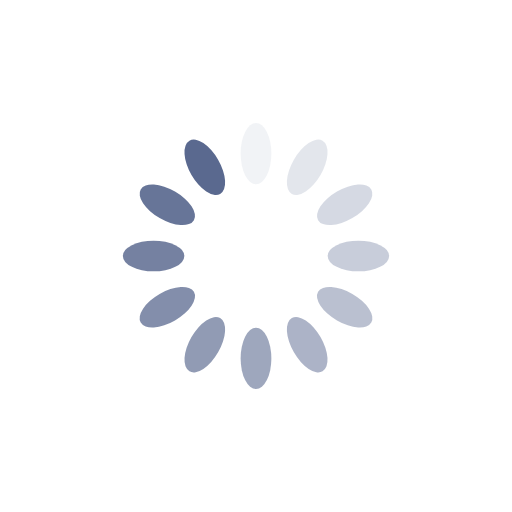
t = 0.00 s
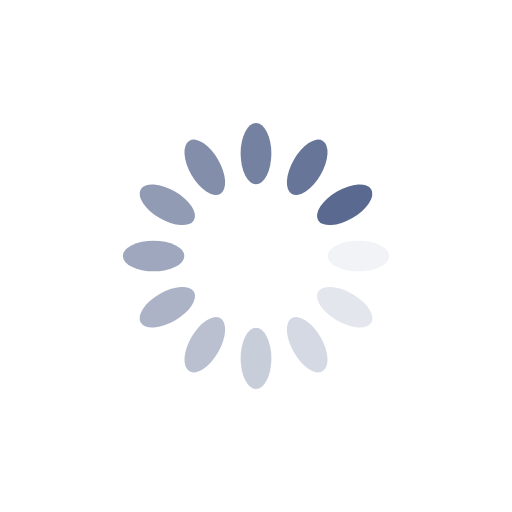
t = 0.25 s
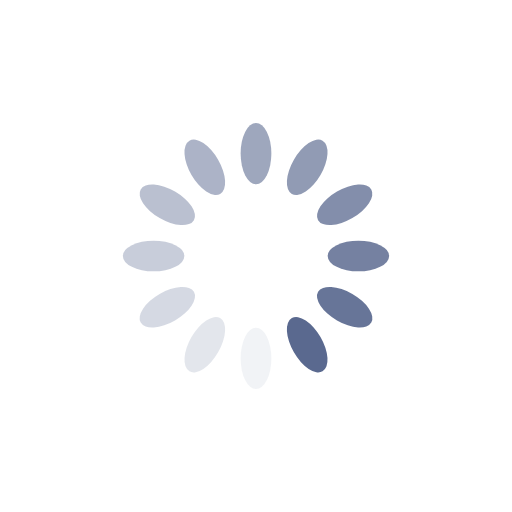
t = 0.50 s
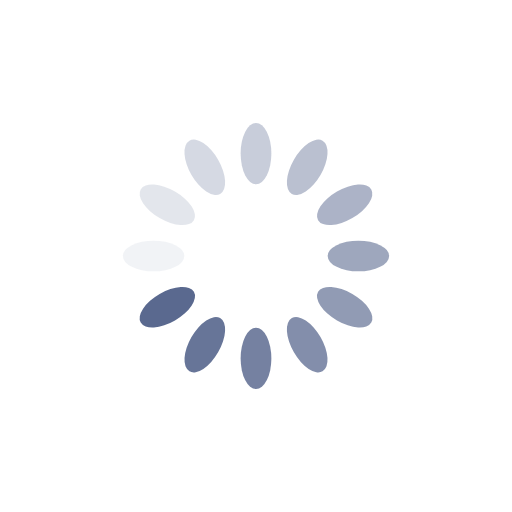
t = 0.75 s

The animated SVG that drew these frames (rendered in a browser with its animation timeline set to each time). Animation: 12 SMIL elements (animate=12); one cycle of 1.00 s, repeats indefinitely.

<?xml version="1.0" encoding="utf-8"?>
<svg xmlns="http://www.w3.org/2000/svg" xmlns:xlink="http://www.w3.org/1999/xlink" style="margin: auto; display: block; shape-rendering: auto;" width="200px" height="200px" viewBox="0 0 100 100" preserveAspectRatio="xMidYMid">
<g transform="rotate(0 50 50)">
  <rect x="47" y="24" rx="3" ry="6" width="6" height="12" fill="#5A698F">
    <animate attributeName="opacity" values="1;0" keyTimes="0;1" dur="1s" begin="-0.9166666666666666s" repeatCount="indefinite"></animate>
  </rect>
</g><g transform="rotate(30 50 50)">
  <rect x="47" y="24" rx="3" ry="6" width="6" height="12" fill="#5A698F">
    <animate attributeName="opacity" values="1;0" keyTimes="0;1" dur="1s" begin="-0.8333333333333334s" repeatCount="indefinite"></animate>
  </rect>
</g><g transform="rotate(60 50 50)">
  <rect x="47" y="24" rx="3" ry="6" width="6" height="12" fill="#5A698F">
    <animate attributeName="opacity" values="1;0" keyTimes="0;1" dur="1s" begin="-0.75s" repeatCount="indefinite"></animate>
  </rect>
</g><g transform="rotate(90 50 50)">
  <rect x="47" y="24" rx="3" ry="6" width="6" height="12" fill="#5A698F">
    <animate attributeName="opacity" values="1;0" keyTimes="0;1" dur="1s" begin="-0.6666666666666666s" repeatCount="indefinite"></animate>
  </rect>
</g><g transform="rotate(120 50 50)">
  <rect x="47" y="24" rx="3" ry="6" width="6" height="12" fill="#5A698F">
    <animate attributeName="opacity" values="1;0" keyTimes="0;1" dur="1s" begin="-0.5833333333333334s" repeatCount="indefinite"></animate>
  </rect>
</g><g transform="rotate(150 50 50)">
  <rect x="47" y="24" rx="3" ry="6" width="6" height="12" fill="#5A698F">
    <animate attributeName="opacity" values="1;0" keyTimes="0;1" dur="1s" begin="-0.5s" repeatCount="indefinite"></animate>
  </rect>
</g><g transform="rotate(180 50 50)">
  <rect x="47" y="24" rx="3" ry="6" width="6" height="12" fill="#5A698F">
    <animate attributeName="opacity" values="1;0" keyTimes="0;1" dur="1s" begin="-0.4166666666666667s" repeatCount="indefinite"></animate>
  </rect>
</g><g transform="rotate(210 50 50)">
  <rect x="47" y="24" rx="3" ry="6" width="6" height="12" fill="#5A698F">
    <animate attributeName="opacity" values="1;0" keyTimes="0;1" dur="1s" begin="-0.3333333333333333s" repeatCount="indefinite"></animate>
  </rect>
</g><g transform="rotate(240 50 50)">
  <rect x="47" y="24" rx="3" ry="6" width="6" height="12" fill="#5A698F">
    <animate attributeName="opacity" values="1;0" keyTimes="0;1" dur="1s" begin="-0.25s" repeatCount="indefinite"></animate>
  </rect>
</g><g transform="rotate(270 50 50)">
  <rect x="47" y="24" rx="3" ry="6" width="6" height="12" fill="#5A698F">
    <animate attributeName="opacity" values="1;0" keyTimes="0;1" dur="1s" begin="-0.16666666666666666s" repeatCount="indefinite"></animate>
  </rect>
</g><g transform="rotate(300 50 50)">
  <rect x="47" y="24" rx="3" ry="6" width="6" height="12" fill="#5A698F">
    <animate attributeName="opacity" values="1;0" keyTimes="0;1" dur="1s" begin="-0.08333333333333333s" repeatCount="indefinite"></animate>
  </rect>
</g><g transform="rotate(330 50 50)">
  <rect x="47" y="24" rx="3" ry="6" width="6" height="12" fill="#5A698F">
    <animate attributeName="opacity" values="1;0" keyTimes="0;1" dur="1s" begin="0s" repeatCount="indefinite"></animate>
  </rect>
</g>
</svg>
